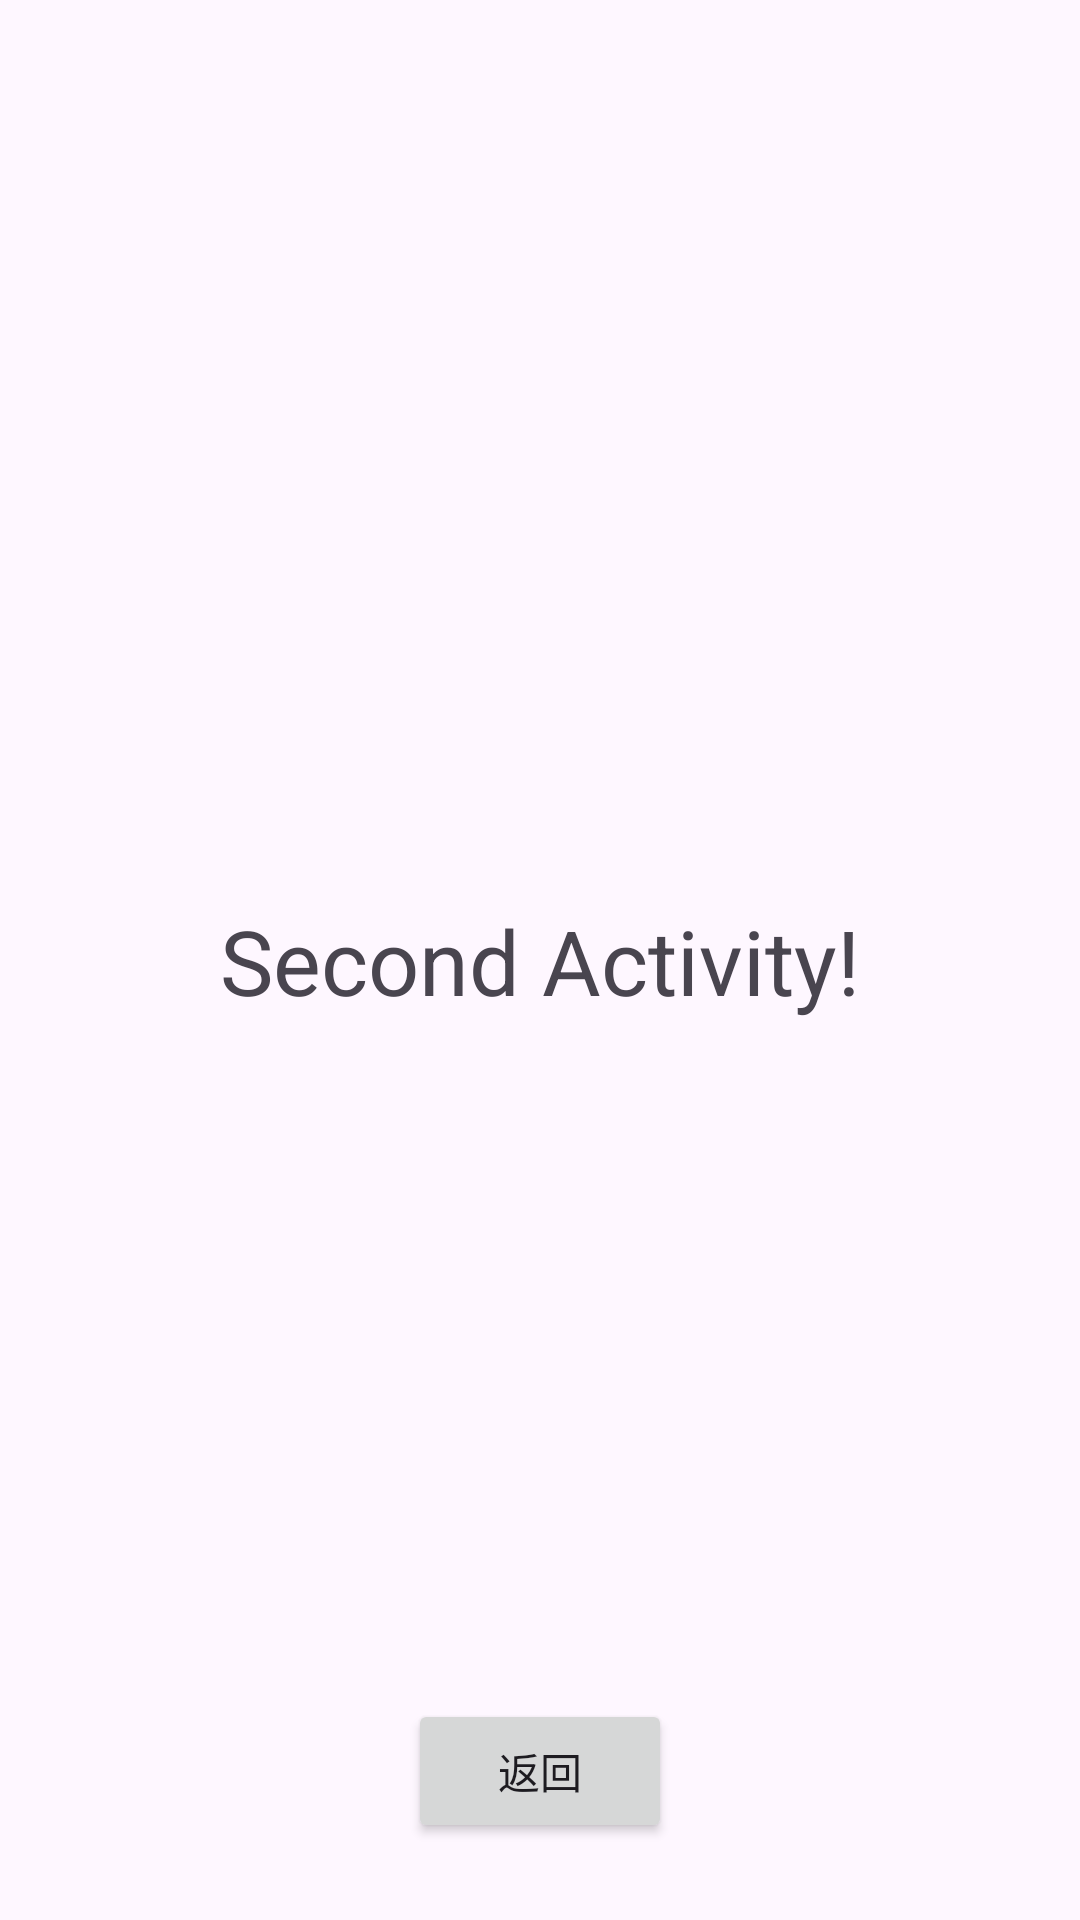

Produce the Android XML layout that renders to this screen, including the resource entries it uses.
<!-- AndroidManifest.xml: application theme Theme.Ex02q_startActivity01_12130445 -->
<!-- res/layout/activity_second.xml -->
<?xml version="1.0" encoding="utf-8"?>
<androidx.constraintlayout.widget.ConstraintLayout xmlns:android="http://schemas.android.com/apk/res/android"
    xmlns:app="http://schemas.android.com/apk/res-auto"
    xmlns:tools="http://schemas.android.com/tools"
    android:id="@+id/main"
    android:layout_width="match_parent"
    android:layout_height="match_parent"
    tools:context=".SecondActivity">
    <TextView
        android:id="@+id/textView"
        android:layout_width="wrap_content"
        android:layout_height="wrap_content"
        android:text="Second Activity!"
        android:textSize="30dp"
        app:layout_constraintBottom_toBottomOf="parent"
        app:layout_constraintEnd_toEndOf="parent"
        app:layout_constraintStart_toStartOf="parent"
        app:layout_constraintTop_toTopOf="parent" />

    <Button
        android:id="@+id/btnReturn"
        android:layout_width="wrap_content"
        android:layout_height="wrap_content"
        android:layout_marginTop="200dp"
        android:text="返回"
        app:layout_constraintBottom_toBottomOf="parent"
        app:layout_constraintEnd_toEndOf="parent"
        app:layout_constraintStart_toStartOf="parent"
        app:layout_constraintTop_toBottomOf="@+id/textView" />
</androidx.constraintlayout.widget.ConstraintLayout>
<!-- resources referenced by this layout -->
<resources>
  <style name="Theme.Ex02q_startActivity01_12130445" parent="Base.Theme.Ex02q_startActivity01_12130445" />
  <style name="Base.Theme.Ex02q_startActivity01_12130445" parent="Theme.Material3.DayNight.NoActionBar">
          
          
      </style>
</resources>
